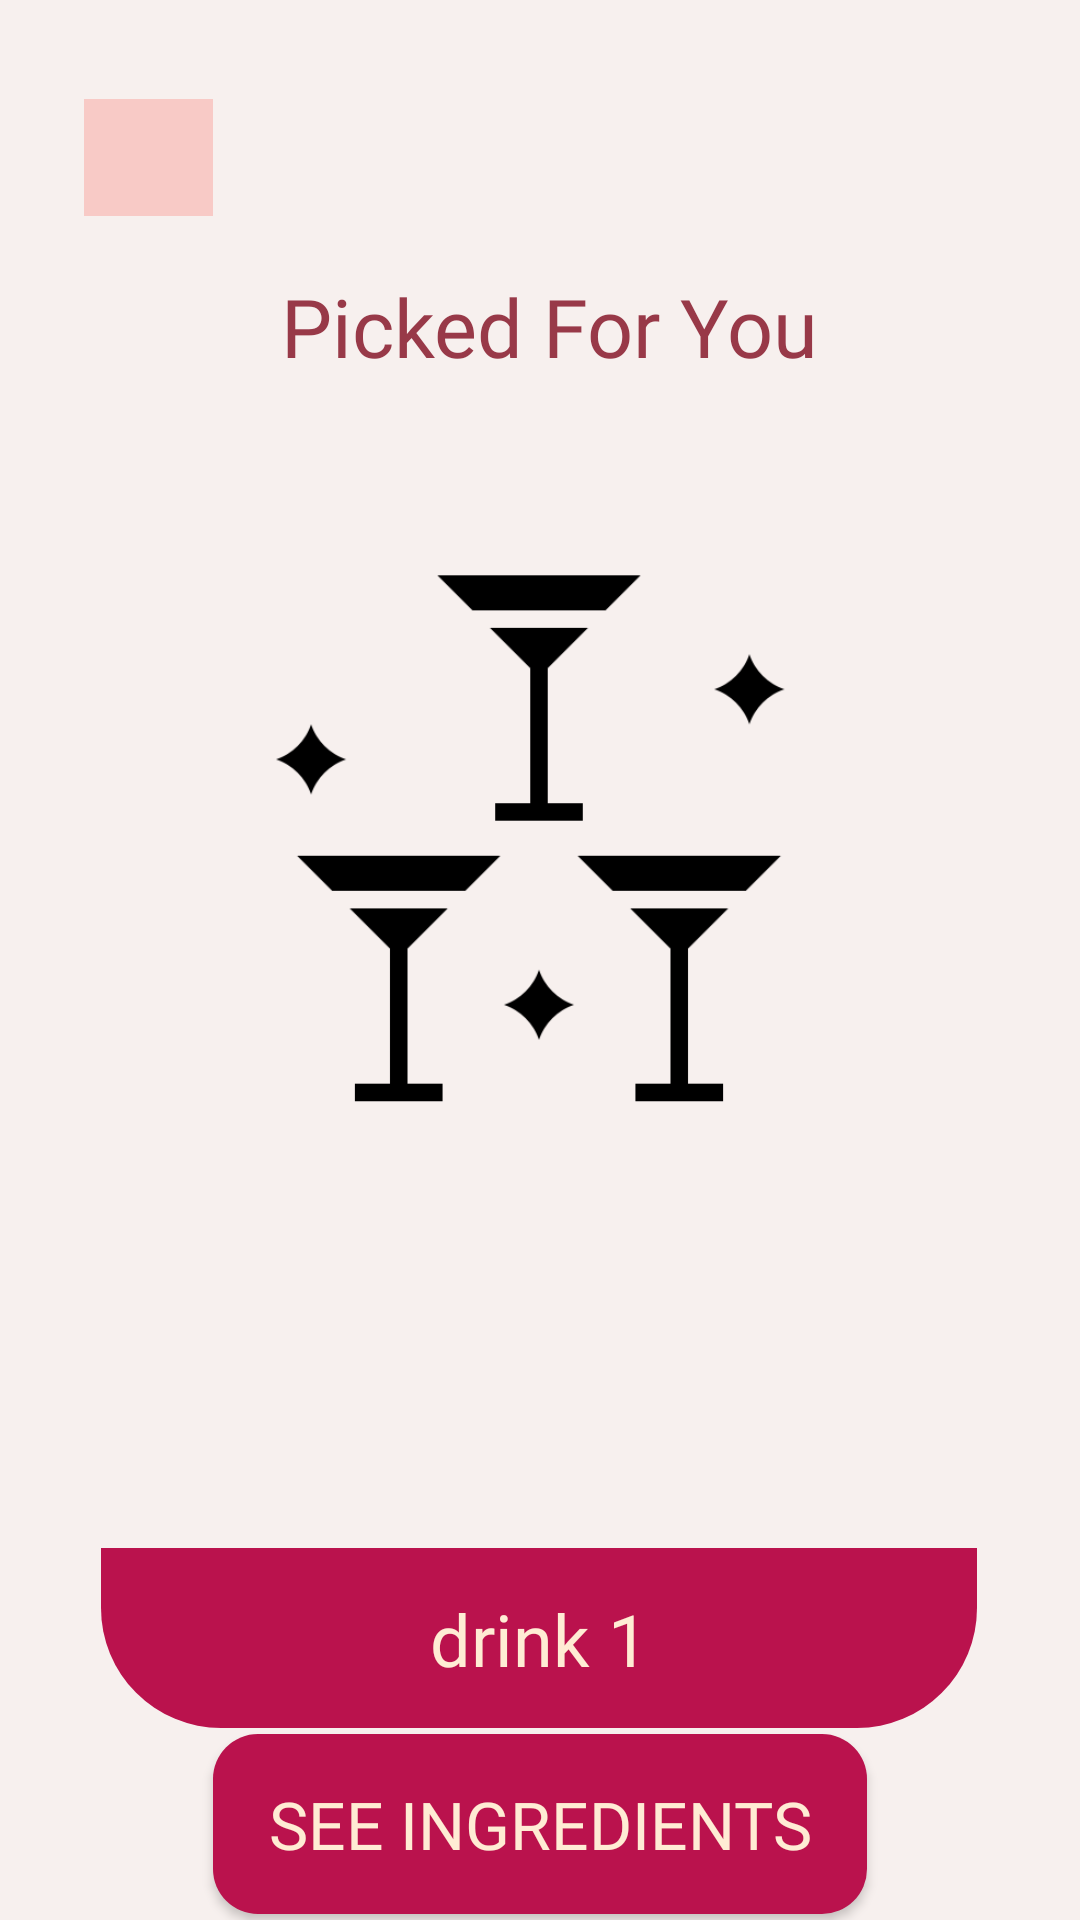

Reconstruct the res/layout file that produces this screen, plus the resources it refers to.
<!-- AndroidManifest.xml: application theme AppTheme.FullScreen -->
<!-- res/layout/activity_surprise_drink.xml -->
<?xml version="1.0" encoding="utf-8"?>
<androidx.constraintlayout.widget.ConstraintLayout xmlns:android="http://schemas.android.com/apk/res/android"
    xmlns:app="http://schemas.android.com/apk/res-auto"
    xmlns:tools="http://schemas.android.com/tools"
    android:layout_width="match_parent"
    android:layout_height="match_parent"
    android:background="#0DC93A16"
    tools:context=".ChosenDrinkSecondActivity">



    <ImageButton
        android:id="@+id/gobackBtn"
        android:layout_width="43dp"
        android:layout_height="39dp"
        android:background="@color/frame"
        android:src="@drawable/ic_baseline_arrow_back_24"
        android:tint="@color/text_color"
        app:layout_constraintBottom_toBottomOf="parent"
        app:layout_constraintEnd_toEndOf="parent"
        app:layout_constraintHorizontal_bias="0.088"
        app:layout_constraintStart_toStartOf="parent"
        app:layout_constraintTop_toTopOf="parent"
        app:layout_constraintVertical_bias="0.055"
        android:contentDescription="@string/imgViewContentDesscription" />

    <ImageView
        android:id="@+id/imageView9"
        android:layout_width="292dp"
        android:layout_height="60dp"
        android:layout_marginTop="516dp"
        android:background="@drawable/frame_bottom_round"
        android:backgroundTint="#ba124d"
        android:contentDescription="@string/rectangle"
        app:layout_constraintEnd_toEndOf="parent"
        app:layout_constraintHorizontal_bias="0.495"
        app:layout_constraintStart_toStartOf="parent"
        app:layout_constraintTop_toTopOf="parent" />

    <TextView
        android:id="@+id/usersDrink"
        android:layout_width="wrap_content"
        android:layout_height="wrap_content"
        android:fontFamily="@font/roboto_bold"
        android:text="@string/drinkName1"
        android:textColor="#ffecd4"
        android:textSize="24sp"
        app:layout_constraintBottom_toBottomOf="@+id/imageView9"
        app:layout_constraintEnd_toEndOf="@+id/imageView9"
        app:layout_constraintStart_toStartOf="@+id/imageView9"
        app:layout_constraintTop_toTopOf="@+id/imageView9" />

    <androidx.constraintlayout.widget.Guideline
        android:id="@+id/guideline3"
        android:layout_width="wrap_content"
        android:layout_height="wrap_content"
        android:orientation="horizontal"
        app:layout_constraintGuide_begin="97dp" />

    <androidx.constraintlayout.widget.Guideline
        android:id="@+id/guideline4"
        android:layout_width="wrap_content"
        android:layout_height="wrap_content"
        android:orientation="horizontal"
        app:layout_constraintGuide_begin="628dp" />

    <TextView
        android:id="@+id/surprise_drink_text"
        android:layout_width="201dp"
        android:layout_height="50dp"
        android:fontFamily="@font/roboto_bold"
        android:gravity="center"
        android:text="@string/surprise_drink_text"
        android:textColor="@color/text_color"
        android:textSize="27sp"
        app:layout_constraintBottom_toBottomOf="parent"
        app:layout_constraintEnd_toEndOf="parent"
        app:layout_constraintHorizontal_bias="0.519"
        app:layout_constraintStart_toStartOf="parent"
        app:layout_constraintTop_toTopOf="parent"
        app:layout_constraintVertical_bias="0.142" />

    <ImageView
        android:id="@+id/imageView8"
        android:layout_width="210dp"
        android:layout_height="187dp"
        app:layout_constraintBottom_toBottomOf="parent"
        app:layout_constraintEnd_toEndOf="parent"
        app:layout_constraintHorizontal_bias="0.497"
        app:layout_constraintStart_toStartOf="parent"
        app:layout_constraintTop_toTopOf="parent"
        app:layout_constraintVertical_bias="0.404"
        app:srcCompat="@drawable/recommended_drinks"
        android:contentDescription="@string/imgViewContentDesscription" />

    <Button
        android:id="@+id/ingredientBtn"
        android:layout_width="218dp"
        android:layout_height="60dp"
        android:layout_gravity="start"
        android:background="@drawable/rounded_btn"
        android:backgroundTint="@color/main2"
        android:enabled="true"
        android:fontFamily="@font/roboto_black"
        android:text="@string/see_ingredients"
        android:textColor="#ffecd4"
        android:textSize="22sp"
        app:layout_constraintBottom_toBottomOf="parent"
        app:layout_constraintEnd_toEndOf="parent"
        app:layout_constraintStart_toStartOf="parent"
        app:layout_constraintTop_toBottomOf="@+id/imageView9"
        app:layout_constraintVertical_bias="0.527" />

</androidx.constraintlayout.widget.ConstraintLayout>
<!-- resources referenced by this layout -->
<resources>
  <color name="frame">#F8CAC6</color>
  <color name="main2">#ba124d</color>
  <color name="text_color">#983948</color>
  <!-- drawable frame_bottom_round (drawable) -->
  <?xml version="1.0" encoding="utf-8"?>
  <selector xmlns:android="http://schemas.android.com/apk/res/android">
      
      <item>
          <shape>
              <solid android:color="#F3F1F1"/>
              <corners android:bottomLeftRadius="40dp"
                  android:bottomRightRadius="40dp"/>
          </shape>
      </item>
  
  </selector>
  <!-- drawable recommended_drinks: png bitmap (drawable, 5324 bytes) -->
  <!-- drawable rounded_btn (drawable) -->
  <?xml version="1.0" encoding="utf-8"?>
  <shape xmlns:android="http://schemas.android.com/apk/res/android"
      android:shape="rectangle">
  
      
      <solid android:color="#E4992B" />
  
  
      <size
          android:width="100dp"
          android:height="30dp" />
      <corners
  
          android:bottomRightRadius="15dp"
          android:topLeftRadius="15dp"
          android:bottomLeftRadius="15dp"
          android:topRightRadius="15dp"
  
          />
  
  
  </shape>
  <string name="drinkName1">drink 1</string>
  <string name="imgViewContentDesscription">Content Description</string>
  <string name="rectangle">rectangle</string>
  <string name="see_ingredients">See Ingredients</string>
  <string name="surprise_drink_text">Picked For You</string>
  <style name="AppTheme.FullScreen" parent="@style/Theme.AppCompat.Light">
          <item name="windowNoTitle">true</item>
          <item name="windowActionBar">false</item>
          <item name="android:windowFullscreen">true</item>
          <item name="android:windowContentOverlay">@null</item>
      </style>
</resources>
